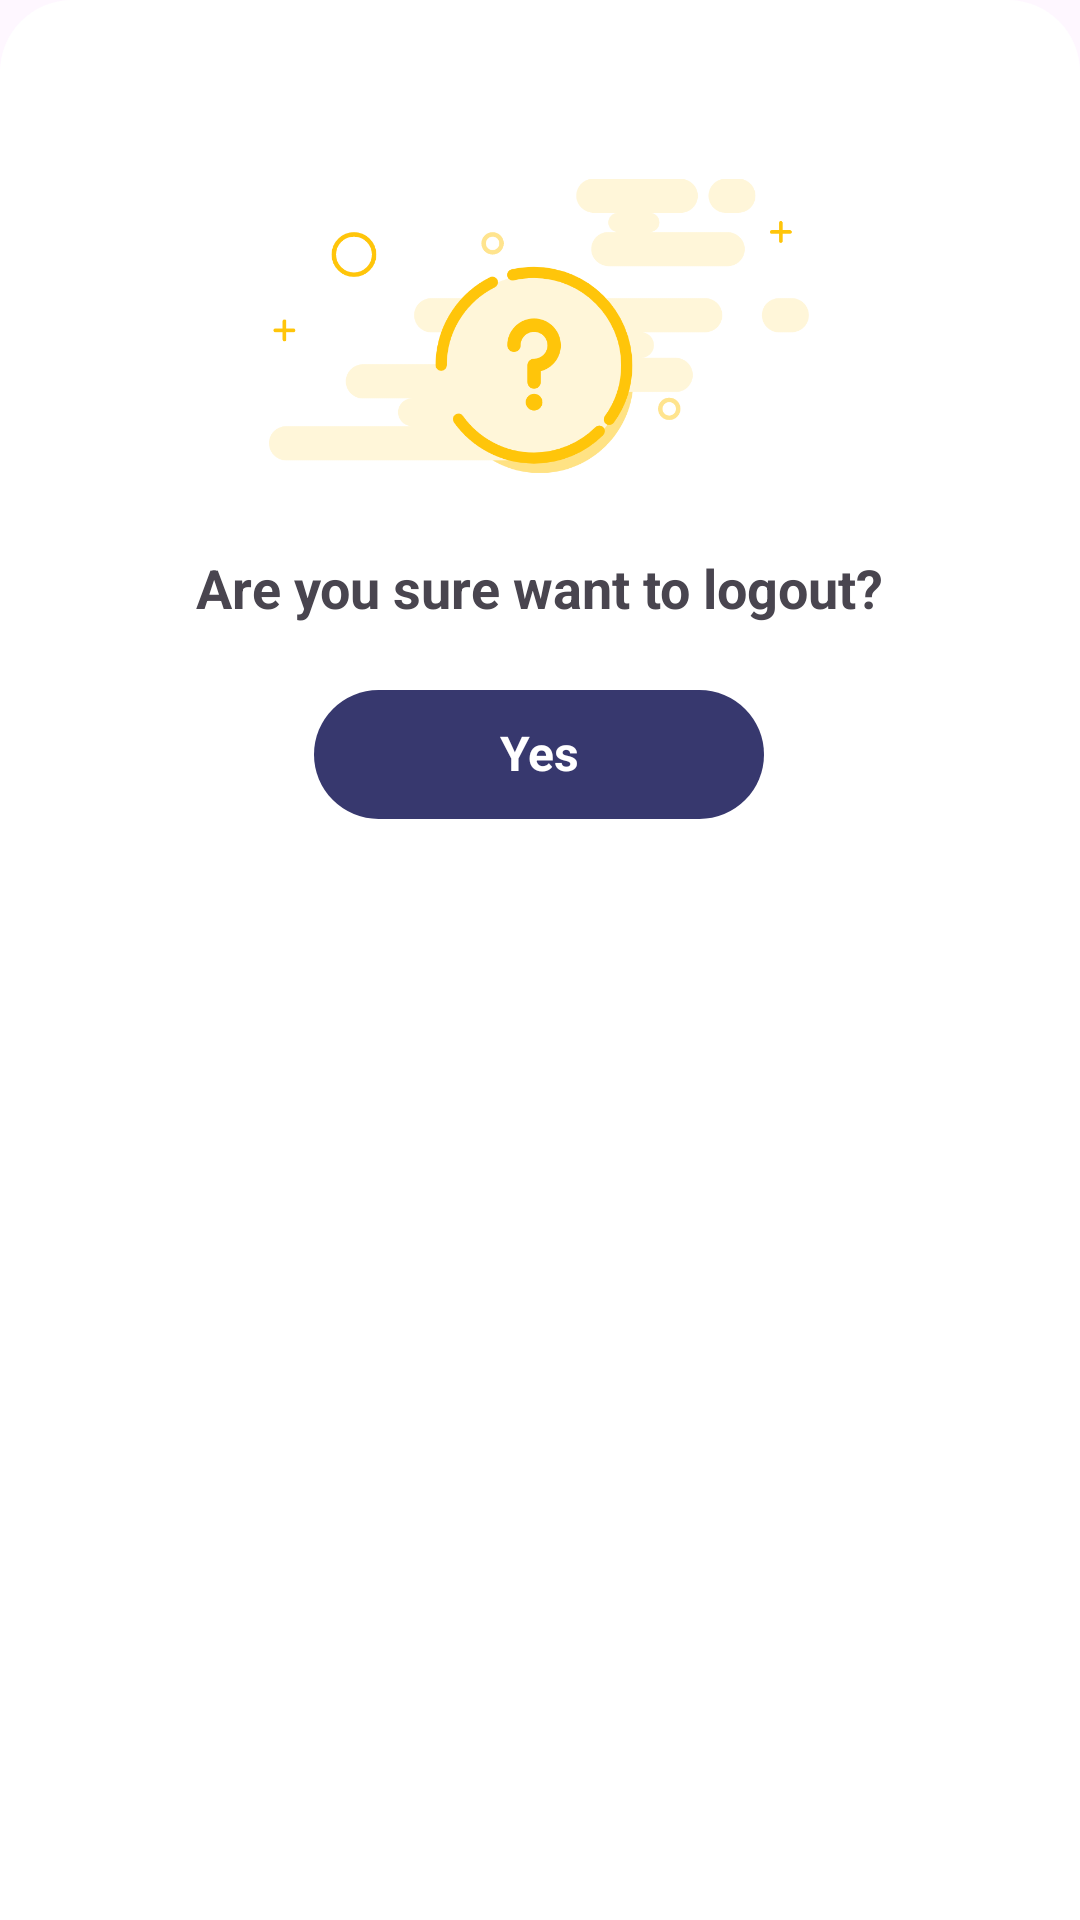

Layout XML and referenced resources for this Android screen:
<!-- AndroidManifest.xml: application theme Theme.DiplomaHelper -->
<!-- res/layout/confirm_logout.xml -->
<?xml version="1.0" encoding="utf-8"?>
<LinearLayout xmlns:android="http://schemas.android.com/apk/res/android"
    android:id="@+id/bottomsheet_dialog_confirm_logout"
    android:layout_width="match_parent"
    android:layout_height="wrap_content"
    android:layout_marginHorizontal="10dp"
    android:layout_gravity="center_horizontal"
    android:layout_marginBottom="30dp"
    android:background="@drawable/bottom_sheet_back"
    android:orientation="vertical"
    android:padding="10dp">

    <LinearLayout
        android:layout_width="wrap_content"
        android:layout_height="wrap_content"
        android:layout_gravity="center"
        android:layout_marginBottom="30dp"
        android:gravity="center"
        android:orientation="vertical">

        <TextView
            android:layout_width="match_parent"
            android:layout_height="wrap_content"
            android:fontFamily="sans-serif-condensed-light"
            android:textAlignment="center"
            android:textColor="@color/black"
            android:textSize="25sp"
            android:textStyle="bold" />

        <ImageView
            android:layout_width="200dp"
            android:layout_height="130dp"
            android:layout_gravity="center_horizontal"
            android:gravity="center_horizontal"
            android:padding="10dp"
            android:src="@drawable/icon_logout" />

        <TextView
            android:layout_width="wrap_content"
            android:layout_height="wrap_content"
            android:layout_marginTop="10dp"
            android:text="Are you sure want to logout?"
            android:textSize="18sp"
            android:textStyle="bold" />

        <TextView
            android:id="@+id/tv_confirm_logout"
            android:layout_width="150dp"
            android:layout_height="43dp"
            android:layout_marginTop="22dp"
            android:background="@drawable/no_internet_2_btn_background"
            android:padding="10dp"
            android:text="Yes"
            android:textAlignment="center"
            android:textColor="@color/white"
            android:textSize="16sp"
            android:textStyle="bold" />
    </LinearLayout>
</LinearLayout>
<!-- resources referenced by this layout -->
<resources>
  <color name="black">#cb000000</color>
  <color name="white">#ffffffff</color>
  <!-- drawable bottom_sheet_back (drawable) -->
  <?xml version="1.0" encoding="utf-8"?>
  <shape xmlns:android="http://schemas.android.com/apk/res/android" xmlns:app="http://schemas.android.com/apk/res-auto" xmlns:aapt="http://schemas.android.com/aapt" android:shape="rectangle">
      <solid android:color="@color/white"/>
      <corners android:topLeftRadius="24dp" android:topRightRadius="24dp"/>
  </shape>
  <!-- drawable icon_logout: png bitmap (drawable, 32110 bytes) -->
  <!-- drawable no_internet_2_btn_background (drawable) -->
  <?xml version="1.0" encoding="utf-8"?>
  <shape xmlns:android="http://schemas.android.com/apk/res/android" xmlns:app="http://schemas.android.com/apk/res-auto" xmlns:aapt="http://schemas.android.com/aapt" android:shape="rectangle">
      <solid android:color="@color/primary_color"/>
      <corners android:radius="30dp"/>
  </shape>
  <style name="Theme.DiplomaHelper" parent="Base.Theme.DiplomaHelper" />
  <color name="primary_color">#37386e</color>
  <style name="Base.Theme.DiplomaHelper" parent="Theme.Material3.DayNight.NoActionBar">
          <item name="colorPrimary">@color/colorPrimary</item>
          <item name="colorPrimaryVariant">@color/red</item>
          <item name="android:statusBarColor">?attr/colorPrimary</item>
          
          <item name="colorAccent">@color/red</item>
          <item name="android:textColorHighlight">@color/red</item>
          
          
      </style>
  <color name="colorPrimary">@color/primary_color</color>
  <color name="red">#dd2c00</color>
</resources>
